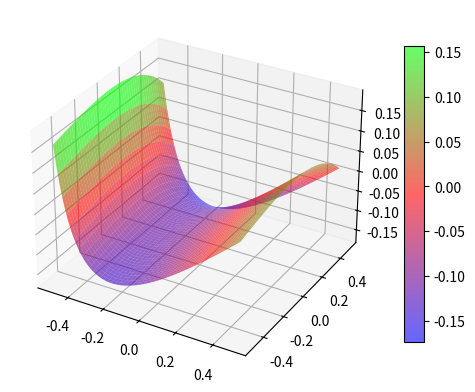

Reproduce this figure in Python.
from math import sin, cos, tan, atan, acos, asin, sqrt
import numpy as np
import matplotlib.pyplot as plt
from mpl_toolkits.mplot3d import Axes3D
from mpl_toolkits.mplot3d import Axes3D
import collections
pi = 3.1415926
l1 = 1.5
l2 = 1.5
l3 = 2.6
l4 = 2.6
l5 = 1.5
l6 = 1.3


def cal_A(lh, lv):
    Lambda = 2 * atan((l5 - lh) * sin(pi / 6) / ((l2 - lh) * sin(pi / 6)) ** 2 + (l6 + lh) ** 2)
    Phi = acos((l6 + lv) ** 2 / 5) - acos(l6 ** 2 / 5)
    Numerator = (l5 + lh) * (l5 - lh) * cos(Lambda) * cos(Phi)
    Denominator = (l5 - lh) * sin(4 / pi + Lambda)
    A = (Numerator / Denominator) / 2 - 1.1
    return A


def cal_L(lh, lv):
    Lambda = 2 * atan((l5 - lh) * sin(pi / 6) / ((l2 - lh) * sin(pi / 6)) ** 2 + (l6 + lh) ** 2)
    Phi = acos((l6 + lv) ** 2 / 5) - acos(l6 ** 2 / 2)
    Numerator = cos(Phi)
    Denominator = 5 * sin(Phi) * (l6 + lv) * cos(Lambda) / ((l5 - lh) * sin(Lambda) + (l5 + lh) * sin(Lambda))
    L = (Numerator / Denominator) / 10+0.1
    return L


def cal_H(lsu, lsh):  # lsu, lsh的变化量必须相同
    H0 = 0.85
    H = (l1 + lsu) * sin(pi / 6) + (l2 + lsh) * sin(pi / 6) - H0 - 0.64
    return H


def cal_alpha(lh, lv):
    Lambda = 2 * atan((l5 - lh) * sin(pi / 6) / ((l2 - lh) * sin(pi / 6)) ** 2 + (l6 + lh) ** 2)
    Phi = acos((l6 + lv) ** 2 / 5) - acos(l6 ** 2 / 5)
    Numerator = (l5 + lh) * (l5 - lh) * cos(Lambda) * cos(Phi)
    Denominator = (l5 - lh) * sin(4 / pi + Lambda)
    alpha = ((Numerator / Denominator) / 3 - 0.75)*40
    return alpha


def cal_beta(lsu, lsh):
    delta = pi / 6
    a = (l2 - lsu) * cos(delta)
    Numerator = -4 * (l2 - lsu) * sin(delta) + sqrt((2 * (l2 - lsu) * sin(delta)) ** 2 - (l3 + lsh) ** 2 + (4 * a) ** 2)
    Denominator = ((((l2 - lsu) * sin(delta)) ** 2 - (l3 + lsh) ** 2) ** 2 + 2 * a) / 10
    beta = 80 * atan(Numerator / Denominator) - 32
    return beta


def cal_gamma(lsu, lsh):
    Numerator = -9 * (l1 - lsu) + sqrt((l1 - lsu) ** 2 + ((l1 - lsu) ** 2 - (l2 + lsh) ** 2) ** 2)
    Denominator = (((l2 - lsu) ** 2 + 4 + (l1 - lsu)) ** 2 - (l2 + lsh) ** 2)/10
    gamma = ((40 * atan(Numerator / Denominator))+44.8)*10
    return gamma


x1 = np.linspace(-0.5, 0.5, 100)
x2 = np.linspace(-0.5, 0.5, 100)
x1, x2 = np.meshgrid(x1, x2)  # 根据横纵坐标生成网格点
m, n = np.shape(x1)
y1, y2 = np.zeros((m, n)), np.zeros((m, n))
for i in range(m):
    for j in range(n):
        y1[i, j] = cal_A(x1[i, j], x2[i, j])
fig = plt.figure()
ax1 = fig.add_subplot(111, projection='3d')
surf = ax1.plot_surface(x1, x2, y1, cmap=plt.cm.brg, alpha=0.6)
cb = fig.colorbar(surf, shrink=0.8, aspect=15)  # 设置颜色棒
#plt.show()

"""
各个位姿参数的范围
lh,lv的范围 -0.5 -- 0.5
lsh,lsu的范围 -0.05 -- 0.05
A -0.15 -- 0.15
L -0.1 -- 0.075
H -0.04 -- 0.04
alpha -4 -- 4
beta -4 -- 4
gamma -3 -- 3
"""